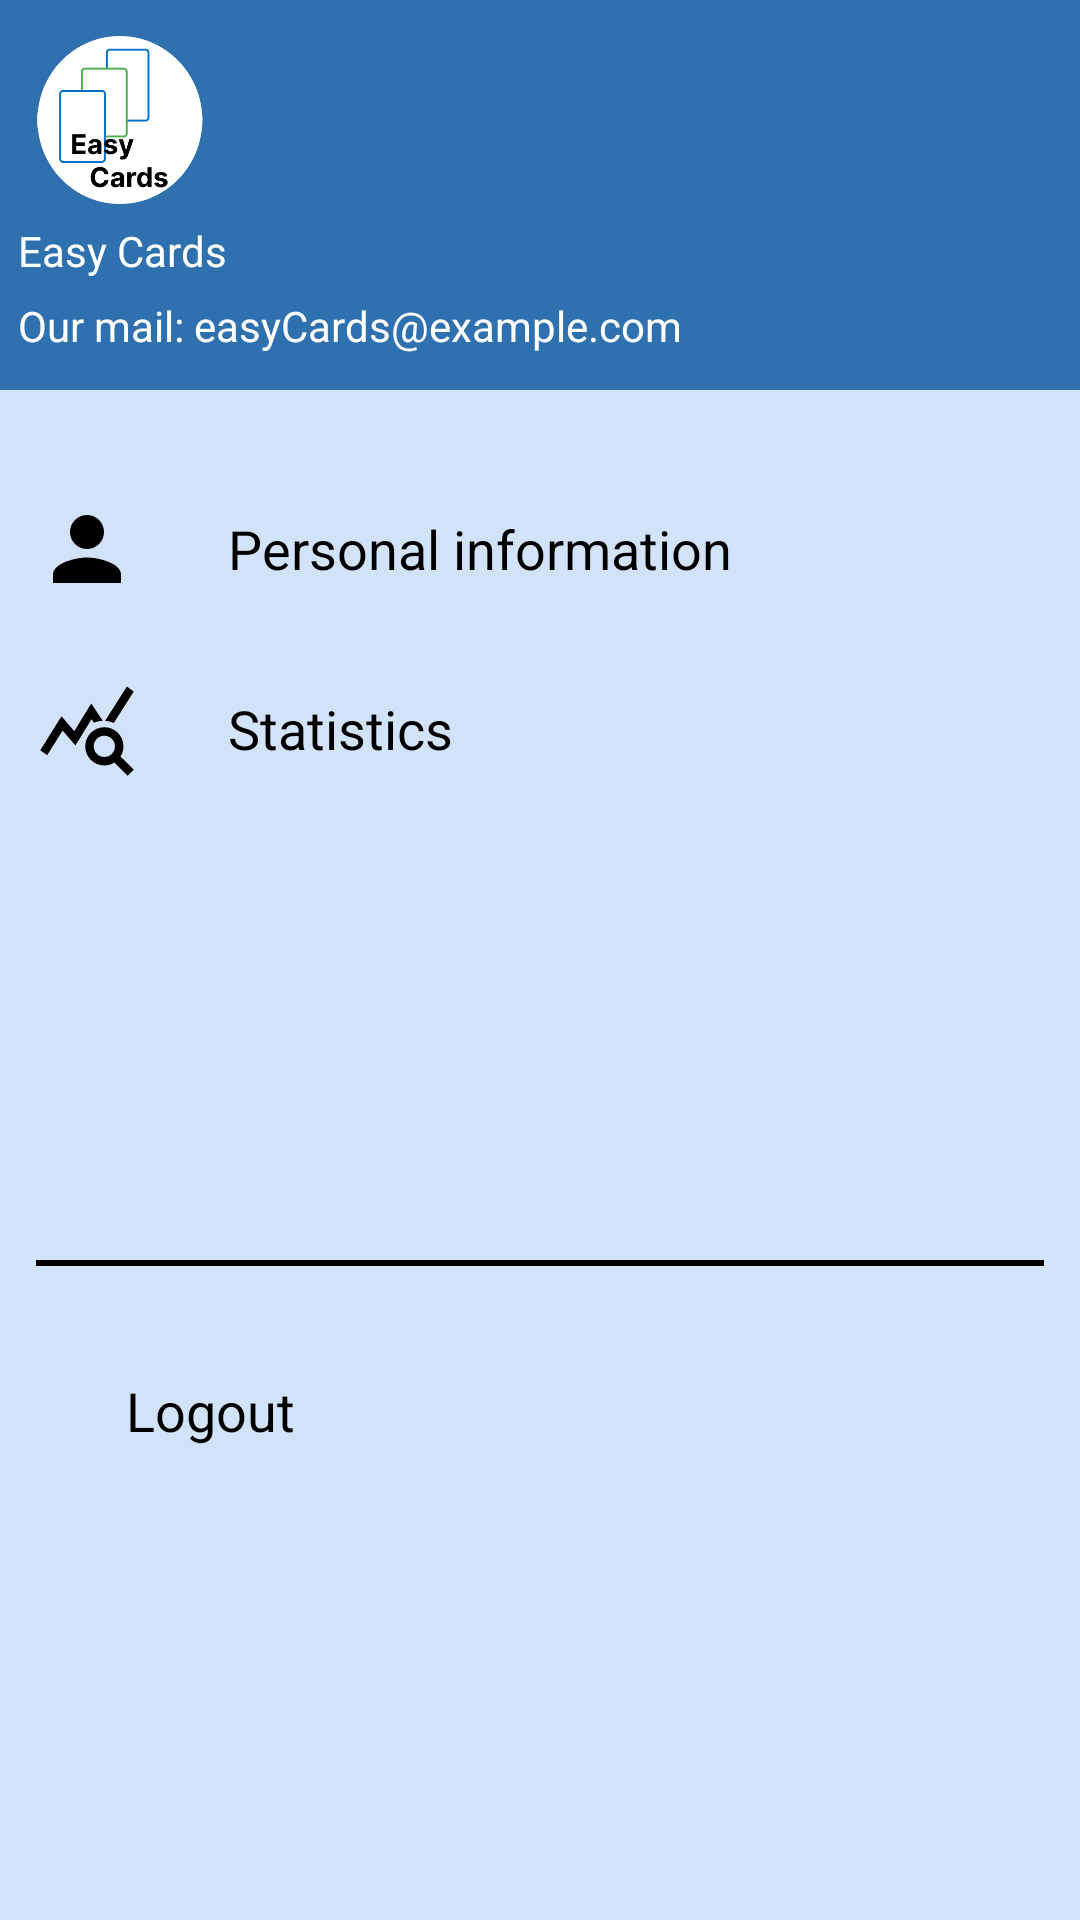

Reconstruct the res/layout file that produces this screen, plus the resources it refers to.
<!-- AndroidManifest.xml: application theme Theme.EducationAppMaximSvidrak -->
<!-- res/layout/fragment_settings.xml -->
<?xml version="1.0" encoding="utf-8"?>
<androidx.constraintlayout.widget.ConstraintLayout xmlns:android="http://schemas.android.com/apk/res/android"
    xmlns:app="http://schemas.android.com/apk/res-auto"
    xmlns:tools="http://schemas.android.com/tools"
    android:layout_width="match_parent"
    android:layout_height="match_parent"
    android:background="@drawable/hint"
    tools:context=".ui.SettingsFragment">


    <androidx.constraintlayout.widget.ConstraintLayout
        android:id="@+id/cl_top"
        android:layout_width="match_parent"
        android:layout_height="130dp"
        android:background="@color/blue"
        app:layout_constraintEnd_toEndOf="parent"
        app:layout_constraintStart_toStartOf="parent"
        app:layout_constraintTop_toTopOf="parent">

        <ImageView
            android:id="@+id/iv_logo"
            android:layout_width="56dp"
            android:layout_height="56dp"
            android:layout_marginStart="12dp"
            android:layout_marginTop="12dp"
            android:src="@drawable/logo"
            app:layout_constraintStart_toStartOf="parent"
            app:layout_constraintTop_toTopOf="parent" />

        <TextView
            android:id="@+id/tv_text_name"
            android:layout_width="wrap_content"
            android:layout_height="wrap_content"
            android:layout_marginStart="6dp"
            android:layout_marginTop="6dp"
            android:text="@string/easy_cards"
            android:textColor="@color/white"
            app:layout_constraintStart_toStartOf="parent"
            app:layout_constraintTop_toBottomOf="@id/iv_logo" />

        <TextView
            android:id="@+id/tv_text_email"
            android:layout_width="wrap_content"
            android:layout_height="wrap_content"
            android:layout_marginStart="6dp"
            android:layout_marginTop="6dp"
            android:text="@string/our_mail_easycards_example_com"
            android:textColor="@color/white"
            app:layout_constraintStart_toStartOf="parent"
            app:layout_constraintTop_toBottomOf="@id/tv_text_name" />


    </androidx.constraintlayout.widget.ConstraintLayout>

    <LinearLayout
        android:id="@+id/ll_person"
        android:layout_width="wrap_content"
        android:layout_height="wrap_content"
        android:layout_marginStart="12dp"
        android:layout_marginTop="36sp"
        android:gravity="center"
        android:orientation="horizontal"
        app:layout_constraintStart_toStartOf="parent"
        app:layout_constraintTop_toBottomOf="@+id/cl_top">

        <ImageView
            android:id="@+id/icon_profile"
            android:layout_width="wrap_content"
            android:layout_height="wrap_content"
            android:src="@drawable/person_icon" />

        <TextView
            android:id="@+id/tv_person"
            android:layout_width="wrap_content"
            android:layout_height="wrap_content"
            android:layout_marginStart="30dp"
            android:textSize="18sp"
            android:text="@string/personal_information"
            android:textColor="@color/black" />

    </LinearLayout>

    <LinearLayout
        android:id="@+id/ll_statistic"
        android:layout_width="wrap_content"
        android:layout_height="wrap_content"
        android:layout_marginStart="12dp"
        android:layout_marginTop="26sp"
        android:gravity="center"
        android:orientation="horizontal"
        app:layout_constraintStart_toStartOf="parent"
        app:layout_constraintTop_toBottomOf="@+id/ll_person">

        <ImageView
            android:id="@+id/iv_statistic"
            android:layout_width="wrap_content"
            android:layout_height="wrap_content"
            android:src="@drawable/statistic_icon" />

        <TextView
            android:id="@+id/tv_statistic"
            android:layout_width="wrap_content"
            android:layout_height="wrap_content"
            android:layout_marginStart="30dp"
            android:textSize="18sp"
            android:text="@string/statistics"
            android:textColor="@color/black" />

    </LinearLayout>

    <View
        android:id="@+id/view_line"
        android:layout_width="match_parent"
        android:layout_height="2dp"
        android:background="@color/black"
        app:layout_constraintEnd_toEndOf="parent"
        app:layout_constraintStart_toStartOf="parent"
        app:layout_constraintTop_toBottomOf="@+id/ll_person"
        android:layout_marginTop="220dp"
        android:layout_marginStart="12dp"
        android:layout_marginEnd="12dp"/>

    <LinearLayout
        android:id="@+id/ll_logout"
        android:layout_width="wrap_content"
        android:layout_height="wrap_content"
        android:layout_marginStart="12dp"
        android:layout_marginTop="36sp"
        android:gravity="center"
        android:orientation="horizontal"
        app:layout_constraintStart_toStartOf="parent"
        app:layout_constraintTop_toBottomOf="@+id/view_line">

        <ImageView
            android:id="@+id/icon_logout"
            android:layout_width="wrap_content"
            android:layout_height="wrap_content"
            android:src="@drawable/logout_icon" />

        <TextView
            android:id="@+id/tv_logout"
            android:layout_width="wrap_content"
            android:layout_height="wrap_content"
            android:layout_marginStart="30dp"
            android:text="@string/logout"
            android:textSize="18sp"
            android:textColor="@color/black" />

    </LinearLayout>



</androidx.constraintlayout.widget.ConstraintLayout>
<!-- resources referenced by this layout -->
<resources>
  <color name="black">#FF000000</color>
  <color name="blue">#2F70AF</color>
  <color name="white">#FFFFFFFF</color>
  <!-- drawable hint: png bitmap (drawable, 2839 bytes) -->
  <!-- drawable logo: png bitmap (drawable, 9789 bytes) -->
  <!-- drawable person_icon (drawable) -->
  <vector xmlns:android="http://schemas.android.com/apk/res/android" android:height="34dp" android:tint="#000000" android:viewportHeight="24" android:viewportWidth="24" android:width="34dp">
        
      <path android:fillColor="@android:color/white" android:pathData="M12,12c2.21,0 4,-1.79 4,-4s-1.79,-4 -4,-4 -4,1.79 -4,4 1.79,4 4,4zM12,14c-2.67,0 -8,1.34 -8,4v2h16v-2c0,-2.66 -5.33,-4 -8,-4z"/>
      
  </vector>
  <!-- drawable statistic_icon (drawable) -->
  <vector xmlns:android="http://schemas.android.com/apk/res/android" android:height="34dp" android:tint="#000000" android:viewportHeight="24" android:viewportWidth="24" android:width="34dp">
        
      <path android:fillColor="@android:color/white" android:pathData="M19.88,18.47c0.44,-0.7 0.7,-1.51 0.7,-2.39c0,-2.49 -2.01,-4.5 -4.5,-4.5s-4.5,2.01 -4.5,4.5s2.01,4.5 4.49,4.5c0.88,0 1.7,-0.26 2.39,-0.7L21.58,23L23,21.58L19.88,18.47zM16.08,18.58c-1.38,0 -2.5,-1.12 -2.5,-2.5c0,-1.38 1.12,-2.5 2.5,-2.5s2.5,1.12 2.5,2.5C18.58,17.46 17.46,18.58 16.08,18.58zM15.72,10.08c-0.74,0.02 -1.45,0.18 -2.1,0.45l-0.55,-0.83l-3.8,6.18l-3.01,-3.52l-3.63,5.81L1,17l5,-8l3,3.5L13,6C13,6 15.72,10.08 15.72,10.08zM18.31,10.58c-0.64,-0.28 -1.33,-0.45 -2.05,-0.49c0,0 5.12,-8.09 5.12,-8.09L23,3.18L18.31,10.58z"/>
      
  </vector>
  <string name="easy_cards">Easy Cards</string>
  <string name="logout">Logout</string>
  <string name="our_mail_easycards_example_com">Our mail: easyCards@example.com</string>
  <string name="personal_information">Personal information</string>
  <string name="statistics">Statistics</string>
  <style name="Theme.EducationAppMaximSvidrak" parent="Base.Theme.EducationAppMaximSvidrak" />
  <style name="Base.Theme.EducationAppMaximSvidrak" parent="Theme.Material3.DayNight.NoActionBar">
          
           <item name="colorPrimary">@color/blue</item>
           <item name="colorPrimaryVariant">@color/blue</item>
           <item name="android:statusBarColor">@color/blue</item>
      </style>
</resources>
